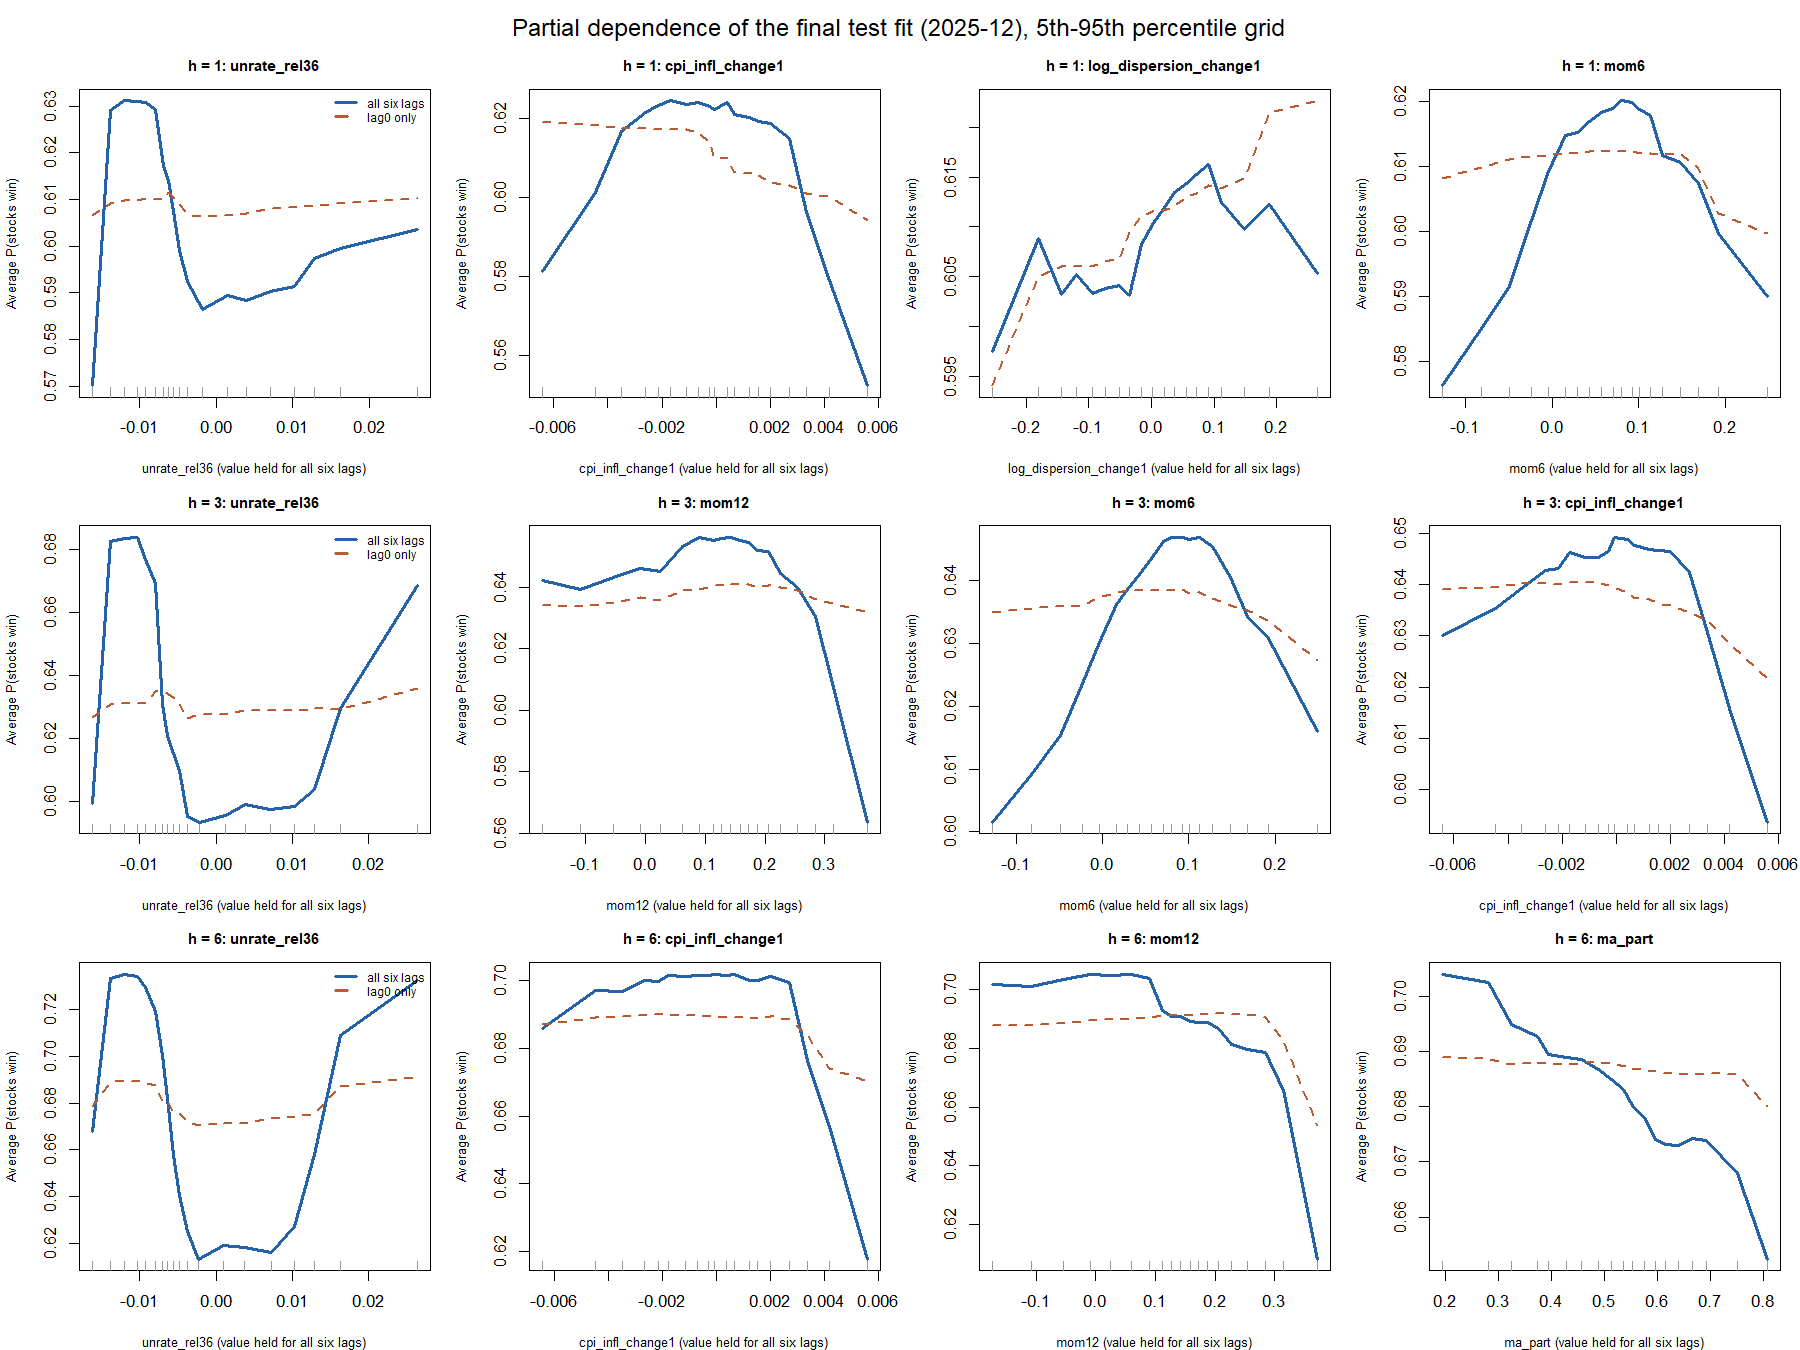

Source data for this figure (header and first rows):
h, fit_origin, base_variable, feature, value, quantile, partial_dependence, partial_dependence_lag0_only
1, 2025-12, unrate_rel36, unrate_rel36_lag0..lag5, -0.01625, 0.05, 0.5701, 0.6065
1, 2025-12, unrate_rel36, unrate_rel36_lag0..lag5, -0.01386, 0.1, 0.629, 0.6091
1, 2025-12, unrate_rel36, unrate_rel36_lag0..lag5, -0.01201, 0.15, 0.6312, 0.6099
1, 2025-12, unrate_rel36, unrate_rel36_lag0..lag5, -0.01028, 0.2, 0.6309, 0.6098
1, 2025-12, unrate_rel36, unrate_rel36_lag0..lag5, -0.009278, 0.25, 0.6308, 0.6103
1, 2025-12, unrate_rel36, unrate_rel36_lag0..lag5, -0.007953, 0.3, 0.6293, 0.61
1, 2025-12, unrate_rel36, unrate_rel36_lag0..lag5, -0.006964, 0.35, 0.6173, 0.61
1, 2025-12, unrate_rel36, unrate_rel36_lag0..lag5, -0.006333, 0.4, 0.614, 0.6114
1, 2025-12, unrate_rel36, unrate_rel36_lag0..lag5, -0.005568, 0.45, 0.6073, 0.6104
1, 2025-12, unrate_rel36, unrate_rel36_lag0..lag5, -0.004778, 0.5, 0.599, 0.6089
1, 2025-12, unrate_rel36, unrate_rel36_lag0..lag5, -0.00375, 0.55, 0.5924, 0.6068
1, 2025-12, unrate_rel36, unrate_rel36_lag0..lag5, -0.001878, 0.6, 0.5865, 0.6064
1, 2025-12, unrate_rel36, unrate_rel36_lag0..lag5, 0.001447, 0.65, 0.5895, 0.6065
1, 2025-12, unrate_rel36, unrate_rel36_lag0..lag5, 0.003953, 0.7, 0.5884, 0.607
1, 2025-12, unrate_rel36, unrate_rel36_lag0..lag5, 0.007063, 0.75, 0.5902, 0.608
1, 2025-12, unrate_rel36, unrate_rel36_lag0..lag5, 0.01024, 0.8, 0.5914, 0.6083
1, 2025-12, unrate_rel36, unrate_rel36_lag0..lag5, 0.01284, 0.85, 0.5973, 0.6088
1, 2025-12, unrate_rel36, unrate_rel36_lag0..lag5, 0.01623, 0.9, 0.5996, 0.6092
1, 2025-12, unrate_rel36, unrate_rel36_lag0..lag5, 0.02627, 0.95, 0.6037, 0.6102
1, 2025-12, cpi_infl_change1, cpi_infl_change1_lag0..lag5, -0.006424, 0.05, 0.5812, 0.6189
1, 2025-12, cpi_infl_change1, cpi_infl_change1_lag0..lag5, -0.00447, 0.1, 0.6014, 0.6183
1, 2025-12, cpi_infl_change1, cpi_infl_change1_lag0..lag5, -0.003486, 0.15, 0.6168, 0.6175
1, 2025-12, cpi_infl_change1, cpi_infl_change1_lag0..lag5, -0.002624, 0.2, 0.6216, 0.6175
1, 2025-12, cpi_infl_change1, cpi_infl_change1_lag0..lag5, -0.002142, 0.25, 0.6232, 0.6172
1, 2025-12, cpi_infl_change1, cpi_infl_change1_lag0..lag5, -0.001702, 0.3, 0.6246, 0.6174
1, 2025-12, cpi_infl_change1, cpi_infl_change1_lag0..lag5, -0.0011, 0.35, 0.6236, 0.6172
1, 2025-12, cpi_infl_change1, cpi_infl_change1_lag0..lag5, -0.0006604, 0.4, 0.6242, 0.6166
1, 2025-12, cpi_infl_change1, cpi_infl_change1_lag0..lag5, -0.0002637, 0.45, 0.6231, 0.614
1, 2025-12, cpi_infl_change1, cpi_infl_change1_lag0..lag5, -7.41274458453487e-05, 0.5, 0.6224, 0.6102
1, 2025-12, cpi_infl_change1, cpi_infl_change1_lag0..lag5, 0.0003996, 0.55, 0.6241, 0.6099
1, 2025-12, cpi_infl_change1, cpi_infl_change1_lag0..lag5, 0.0006707, 0.6, 0.621, 0.6063
1, 2025-12, cpi_infl_change1, cpi_infl_change1_lag0..lag5, 0.001218, 0.65, 0.6204, 0.606
1, 2025-12, cpi_infl_change1, cpi_infl_change1_lag0..lag5, 0.00154, 0.7, 0.6193, 0.6056
1, 2025-12, cpi_infl_change1, cpi_infl_change1_lag0..lag5, 0.002001, 0.75, 0.6187, 0.6038
1, 2025-12, cpi_infl_change1, cpi_infl_change1_lag0..lag5, 0.0027, 0.8, 0.6149, 0.603
1, 2025-12, cpi_infl_change1, cpi_infl_change1_lag0..lag5, 0.003346, 0.85, 0.5962, 0.6011
1, 2025-12, cpi_infl_change1, cpi_infl_change1_lag0..lag5, 0.004161, 0.9, 0.5789, 0.6001
1, 2025-12, cpi_infl_change1, cpi_infl_change1_lag0..lag5, 0.005567, 0.95, 0.5523, 0.5941
1, 2025-12, log_dispersion_change1, log_dispersion_change1_lag0..lag5, -0.2547, 0.05, 0.5975, 0.5941
1, 2025-12, log_dispersion_change1, log_dispersion_change1_lag0..lag5, -0.1814, 0.1, 0.6088, 0.605
1, 2025-12, log_dispersion_change1, log_dispersion_change1_lag0..lag5, -0.1434, 0.15, 0.6032, 0.606
1, 2025-12, log_dispersion_change1, log_dispersion_change1_lag0..lag5, -0.12, 0.2, 0.6053, 0.606
1, 2025-12, log_dispersion_change1, log_dispersion_change1_lag0..lag5, -0.09394, 0.25, 0.6033, 0.6061
1, 2025-12, log_dispersion_change1, log_dispersion_change1_lag0..lag5, -0.07373, 0.3, 0.6038, 0.6065
1, 2025-12, log_dispersion_change1, log_dispersion_change1_lag0..lag5, -0.05091, 0.35, 0.6042, 0.6068
1, 2025-12, log_dispersion_change1, log_dispersion_change1_lag0..lag5, -0.03502, 0.4, 0.6031, 0.6095
1, 2025-12, log_dispersion_change1, log_dispersion_change1_lag0..lag5, -0.01593, 0.45, 0.6082, 0.6111
1, 2025-12, log_dispersion_change1, log_dispersion_change1_lag0..lag5, 0.002037, 0.5, 0.6102, 0.6115
1, 2025-12, log_dispersion_change1, log_dispersion_change1_lag0..lag5, 0.02059, 0.55, 0.612, 0.6116
1, 2025-12, log_dispersion_change1, log_dispersion_change1_lag0..lag5, 0.03754, 0.6, 0.6135, 0.6122
1, 2025-12, log_dispersion_change1, log_dispersion_change1_lag0..lag5, 0.05537, 0.65, 0.6143, 0.6129
1, 2025-12, log_dispersion_change1, log_dispersion_change1_lag0..lag5, 0.07168, 0.7, 0.6153, 0.6134
1, 2025-12, log_dispersion_change1, log_dispersion_change1_lag0..lag5, 0.09061, 0.75, 0.6162, 0.6141
1, 2025-12, log_dispersion_change1, log_dispersion_change1_lag0..lag5, 0.1115, 0.8, 0.6124, 0.6139
1, 2025-12, log_dispersion_change1, log_dispersion_change1_lag0..lag5, 0.1481, 0.85, 0.6097, 0.6148
1, 2025-12, log_dispersion_change1, log_dispersion_change1_lag0..lag5, 0.1891, 0.9, 0.6122, 0.6215
1, 2025-12, log_dispersion_change1, log_dispersion_change1_lag0..lag5, 0.265, 0.95, 0.6053, 0.6227
1, 2025-12, mom6, mom6_lag0..lag5, -0.1268, 0.05, 0.5762, 0.6082
1, 2025-12, mom6, mom6_lag0..lag5, -0.08138, 0.1, 0.5851, 0.6098
1, 2025-12, mom6, mom6_lag0..lag5, -0.04887, 0.15, 0.5916, 0.611
... 168 more rows
